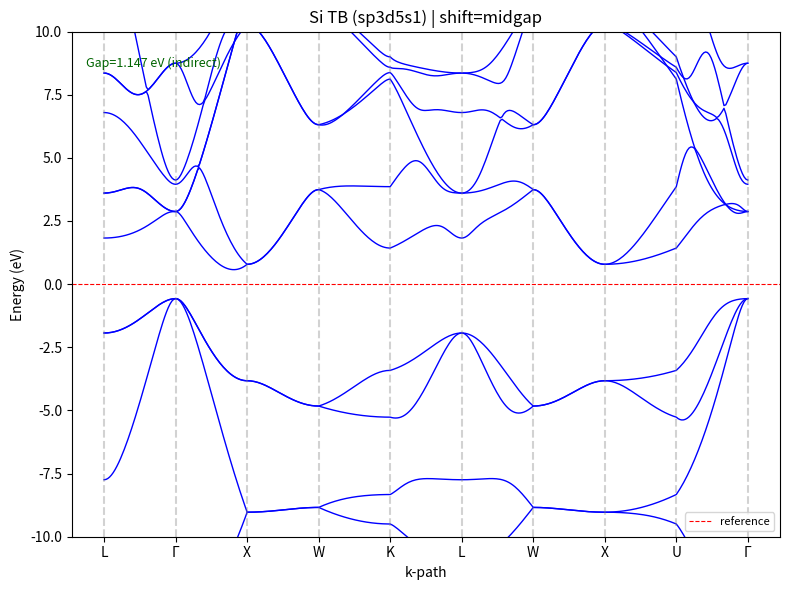

Write Python code to recreate this figure.
import numpy as np
import matplotlib.pyplot as plt
from typing import Dict, Tuple, Optional, Callable
from dataclasses import dataclass, field

# 统一基组顺序（每原子 10 轨道，用于 sp3d5s*）
ORBITALS_10 = ['s','px','py','pz','dxy','dyz','dzx','dx2y2','dz2','s1']
ORBITALS_4  = ['s','px','py','pz']

# 14 (lm,v) combination of 10 orbitals: sp3d5s*
TWOCENTER_KEYS = (
    'sss','s1s1s','ss1s','sps','s1ps','sds','s1ds',
    'pps','ppp','pds','pdp','dds','ddp','ddd'
)


class DistanceScaler:
    """
    距离缩放：V(d) = V0 * (d0/d)^n 或 V0 * exp[-alpha (d/d0 - 1)]
    """
    def __init__(self, d0: float, mode: str = "power", power_n: float = 2.0, alpha: float = 2.0):
        self.d0 = d0
        self.mode = mode
        self.power_n = power_n
        self.alpha = alpha

    def __call__(self, V0: float, d: float) -> float:
        if V0 == 0.0:
            return 0.0
        if self.mode == "power":
            return V0 * (self.d0 / d)**self.power_n
        elif self.mode == "exp":
            return V0 * np.exp(-self.alpha * (d / self.d0 - 1.0))
        else:
            return V0

@dataclass
class SKParameters:
    """
    Si-Si Slate-Koster parameters, nearest-neighbor-only
    - onsite: E_s, E_p, E_d, E_s1
    - two_center: 14 two-center integral parameters
    - offer 2 sets of SK parameters, from 2 article respectively: 
        PhysRevB.57.6493, PhysRevB.69.115201
    """

    a: float = 5.431
    # PhysRevB.57.6493
    #E_s: float = -2.0196
    #E_p: float =  4.5448
    #E_d: float =  14.1836
    #E_s1: float =  19.6748
    
    # PhysRevB.69.115201
    E_s: float = -2.15168
    E_p: float =  4.22925
    E_d: float = 13.78950
    E_s1: float = 19.11650
    
    two_center: Dict[str, float] = field(default_factory=lambda: {
        # PhysRevB.57.6493
        #'sss':  -1.9413,   
        #'s1s1s': -3.3081,  
        #'ss1s': -1.6933,   
        #'sps':   2.7836,   
        #'s1ps':  2.8428,   
        #'sds':  -2.7998,   
        #'s1ds': -0.7003,   
        #'pps':   4.1068,   
        #'ppp':  -1.5934,   
        #'pds':  -2.1073,   
        #'pdp':   1.9977,   
        #'dds':  -1.2327,   
        #'ddp':   2.5145,   
        #'ddd':  -2.4734,  
        

        # PhysRevB.69.115201
        'sss':  -1.95933,
        's1s1s': -4.24135,
        'ss1s': -1.52230,
        'sps':   3.02562,
        's1ps':  3.15565,
        'sds':  -2.28485,
        's1ds': -0.80993,
        'pps':   4.10364,
        'ppp':  -1.51801,
        'pds':  -1.35554,
        'pdp':   2.38479,
        'dds':  -1.68136,
        'ddp':   2.58880,
        'ddd':  -1.81400,
    })

    # 距离缩放参数
    scale_mode: str = "power"
    power_n: float = 2.0
    alpha: float = 2.0
    d0: Optional[float] = None

    def __post_init__(self):
        # 校验 two_center keys 完整且无多余
        missing = [k for k in TWOCENTER_KEYS if k not in self.two_center]
        extra   = [k for k in self.two_center.keys() if k not in TWOCENTER_KEYS]
        if missing:
            raise ValueError(f"two_center 缺少键: {missing}")
        if extra:
            raise ValueError(f"two_center 包含未识别键: {extra}")
        # 校验值类型
        for k, v in self.two_center.items():
            if not isinstance(v, (int, float)):
                raise TypeError(f"two_center['{k}'] 必须为数值，得到 {type(v)}")

        # 计算最近邻参考距离
        d0_val = self.d0 if self.d0 is not None else float(np.sqrt(3.0) * self.a / 4.0)
        self.scaler = DistanceScaler(d0_val, mode=self.scale_mode, power_n=self.power_n, alpha=self.alpha)

    def scaled_params_at_distance(self, d: float) -> Dict[str, float]:
        return {k: self.scaler(v, d) for k, v in self.two_center.items()}
    
class DiamondLattice:
    """
    金刚石两原子单胞（菱方60°原胞）+ 最近邻 A->B 位移集合
    """
    def __init__(self, a: float):
        self.a = a
        # 原胞实空间基矢（菱方60°表示）
        self.a1 = np.array([0.0, a/2, a/2])
        self.a2 = np.array([a/2, 0.0, a/2])
        self.a3 = np.array([a/2, a/2, 0.0])
        # 两个子格坐标
        self.rA = np.array([0.0, 0.0, 0.0])
        self.rB = np.array([a/4, a/4, a/4])
        # 最近邻从 A 指向 B 的四个 R
        self.nn_R = np.array([
            [ a/4,  a/4,  a/4],
            [ a/4, -a/4, -a/4],
            [-a/4,  a/4, -a/4],
            [-a/4, -a/4,  a/4]
        ])
        # 逆格矢
        V = np.dot(self.a1, np.cross(self.a2, self.a3))
        self.b1 = 2*np.pi * np.cross(self.a2, self.a3) / V
        self.b2 = 2*np.pi * np.cross(self.a3, self.a1) / V
        self.b3 = 2*np.pi * np.cross(self.a1, self.a2) / V

    def reciprocal_matrix(self):
        return np.vstack([self.b1, self.b2, self.b3])

    @staticmethod
    def direction_cosines(R: np.ndarray) -> Tuple[float, float, float, float]:
        d = float(np.linalg.norm(R))
        if d == 0.0:
            raise ValueError("R 向量为零。")
        l, m, n = (R / d).tolist()
        return l, m, n, d


def sk_block_sp3(l: float, m: float, n: float, V: Dict[str, float]) -> np.ndarray:
    """
    返回 4x4 两中心子块 (s, px, py, pz) for 最近邻
    V: 仅用到 'sss','sps','pps','ppp'
    注意：
    - 这是“定向”的 AB 跃迁子块，并非厄米矩阵；整体 H(k) 由
      H_AB(R) e^{ik·R} 与 H_BA(-R)=H_AB(R).T e^{-ik·R} 组装后才厄米。
    - s↔p 属于 σ 型并在 AB 子块内成对取反：
        H_AB(s, p_i) = l_i V_{sps}
        H_AB(p_i, s) = -l_i V_{sps}
      反号源自 p 轨道沿键方向的奇宇称与 SK 表约定，等价于 R→-R。
    - p↔p 子块按 SK：H_{p_i p_j} = l_i l_j (Vppσ - Vppπ) + δ_{ij} Vppπ，
      因而在 AB 子块内是对称的。
    """
    H = np.zeros((4,4), dtype=float)
    # s-s σ
    H[0,0] = V['sss']
    # s-p σ
    H[0,1] = l * V['sps']
    H[0,2] = m * V['sps']
    H[0,3] = n * V['sps']
    H[1,0] = -H[0,1]
    H[2,0] = -H[0,2]
    H[3,0] = -H[0,3]
    # p-p
    Vpps = V['pps']
    Vppp = V['ppp']
    lvec = [l,m,n]
    for i in range(3):
        for j in range(3):
            val = lvec[i]*lvec[j]*(Vpps - Vppp)
            if i == j:
                val += Vppp
            H[1+i, 1+j] = val
    return H

def full_block_sp3d5s1(l: float, m: float, n: float, V: Dict[str, float]) -> np.ndarray:
    """
    构造 10x10 最近邻两中心子块 H_AB(R) (A->B; 方向余弦 l,m,n)
    轨道顺序: [s, px, py, pz, dxy, dyz, dzx, dx2y2, dz2, s1]
    说明:
    - s/p 与 d 为偶–偶/奇–偶的常规 SK 约定：
        s(s1)↔d 对称复制;  p↔d 反号复制
    - p↔d 多项式按 x→y→z 的循环置换严格补全，避免缺项/错项。
    """
    H = np.zeros((10,10), dtype=float)

    # ---- 预计算 ----
    l2, m2, n2 = l*l, m*m, n*n
    sqrt3 = np.sqrt(3.0)

    # ---- 先嵌入 sp3 ----
    H[:4,:4] = sk_block_sp3(l, m, n, V)

    # ---- s1-s1、s-s1 ----
    H[0,9] = V['ss1s']
    H[9,0] = V['ss1s']
    H[9,9] = V['s1s1s']

    # ---- s ↔ d (偶-偶, 对称) ----
    Vsds = V['sds']
    H[0,4] = sqrt3 * l * m * Vsds          # s-dxy
    H[0,5] = sqrt3 * m * n * Vsds          # s-dyz
    H[0,6] = sqrt3 * n * l * Vsds          # s-dzx
    H[0,7] = (sqrt3/2.0) * (l2 - m2) * Vsds  # s-dx2y2
    H[0,8] = (n2 - 0.5*(l2 + m2)) * Vsds     # s-dz2
    # 对称复制
    H[4,0] = H[0,4]; H[5,0] = H[0,5]; H[6,0] = H[0,6]
    H[7,0] = H[0,7]; H[8,0] = H[0,8]

    # ---- s1 ↔ d (偶-偶, 对称) ----
    Vs1ds = V['s1ds']
    H[9,4] = sqrt3 * l * m * Vs1ds
    H[9,5] = sqrt3 * m * n * Vs1ds
    H[9,6] = sqrt3 * n * l * Vs1ds
    H[9,7] = (sqrt3/2.0) * (l2 - m2) * Vs1ds
    H[9,8] = (n2 - 0.5*(l2 + m2)) * Vs1ds
    # 对称复制
    H[4,9] = H[9,4]; H[5,9] = H[9,5]; H[6,9] = H[9,6]
    H[7,9] = H[9,7]; H[8,9] = H[9,8]

    # ---- s1 ↔ p (奇偶, 反号) ----
    Vs1ps = V['s1ps']
    H[9,1] = l * Vs1ps
    H[9,2] = m * Vs1ps
    H[9,3] = n * Vs1ps
    H[1,9] = -H[9,1]; H[2,9] = -H[9,2]; H[3,9] = -H[9,3]

    # ---- p ↔ d (奇偶, 反号) ----
    Vpds = V['pds']
    Vpdπ = V['pdp']

    # px 行
    H[1,4] = sqrt3*l2*m*Vpds + m*(1-2*l2)*Vpdπ
    H[1,5] = sqrt3*l*m*n*Vpds - 2.0*l*m*n*Vpdπ
    H[1,6] = sqrt3*l2*n*Vpds + n*(1-2*l2)*Vpdπ

    H[1,7] = 0.5*sqrt3*l*(l2 - m2)*Vpds + l*(1 - l2 + m2)*Vpdπ
    H[1,8] = (l*n2 - 0.5*l*(l2 + m2))*Vpds - sqrt3*l*n2*Vpdπ
    # py 行
    H[2,4] = sqrt3*l*m2*Vpds + l*(1-2*m2)*Vpdπ                            
    H[2,5] = sqrt3*n*m2*Vpds + n*(1-2*m2)*Vpdπ          
    H[2,6] = sqrt3*l*m*n*Vpds - 2.0*l*m*n*Vpdπ                     

    H[2,7] = 0.5*sqrt3*m*(l2 - m2)*Vpds - m*(1 + l2 - m2)*Vpdπ
    H[2,8] = (m*n2 - 0.5*m*(m2 + l2))*Vpds - sqrt3*m*n2*Vpdπ
    # pz 行
    H[3,4] = sqrt3*l*m*n*Vpds - 2.0*l*m*n*Vpdπ                           
    H[3,5] = sqrt3*m*n2*Vpds + m*(1-2*n2)*Vpdπ                     
    H[3,6] = sqrt3*l*n2*Vpds + l*(1-2*n2)*Vpdπ         

    H[3,7] = 0.5*sqrt3*n*(l2 - m2)*Vpds - n*(l2 - m2)*Vpdπ
    H[3,8] = (n*n2 - 0.5*n*(m2 + l2))*Vpds + sqrt3*n*(m2+l2)*Vpdπ

    # 反号复制：d even, p odd
    for p_idx in [1,2,3]:
        for d_idx in [4,5,6,7,8]:
            H[d_idx, p_idx] = -H[p_idx, d_idx]

    # ---- d ↔ d (偶-偶, 对称) ----
    Vdds = V['dds']; Vddπ = V['ddp']; Vddδ = V['ddd']
    # 对角
    H[4,4] = 3*l2*m2*Vdds + (l2 + m2 - 4*l2*m2)*Vddπ + (n2 + l2*m2)*Vddδ
    H[5,5] = 3*m2*n2*Vdds + (m2 + n2 - 4*m2*n2)*Vddπ + (l2 + m2*n2)*Vddδ
    H[6,6] = 3*n2*l2*Vdds + (n2 + l2 - 4*n2*l2)*Vddπ + (m2 + n2*l2)*Vddδ
    # 非对角
    H[4,5] = 3*l*m2*n*Vdds + (l*n*(1 - 4*m2))*Vddπ + (l*n*(m2 - 1))*Vddδ
    H[4,6] = 3*l2*m*n*Vdds + (m*n*(1 - 4*l2))*Vddπ + (m*n*(l2 - 1))*Vddδ 
    H[5,6] = 3*l*m*n2*Vdds + (l*m*(1 - 4*n2))*Vddπ + (l*m*(n2 - 1))*Vddδ

    # 与 dx2y2, dz2 的耦合
    diff_lm = (l2 - m2)
    H[4,7] = 1.5*l*m*diff_lm*Vdds - 2*l*m*diff_lm*Vddπ + 0.5*l*m*diff_lm*Vddδ
    H[4,8] = sqrt3*l*m*(n2-0.5*(l2+m2))*Vdds - 2*sqrt3*l*m*n2*Vddπ + 0.5*sqrt3*l*m*(1+n2)*Vddδ
    H[5,7] = 1.5*m*n*diff_lm*Vdds - m*n*(1 + 2*diff_lm)*Vddπ + m*n*(1+0.5*diff_lm)*Vddδ
    H[5,8] = sqrt3*n*m*(n2-0.5*(l2+m2))*Vdds + sqrt3*m*n*(1-2*n2)*Vddπ - 0.5*sqrt3*m*n*(1-n2)*Vddδ
    H[6,7] = 1.5*n*l*diff_lm*Vdds + n*l*(1 - 2*diff_lm)*Vddπ - n*l*(1-0.5*diff_lm)*Vddδ
    H[6,8] = sqrt3*l*n*(n2-0.5*(l2+m2))*Vdds + sqrt3*l*n*(1-2*n2)*Vddπ - 0.5*sqrt3*l*n*(1-n2)*Vddδ 
    H[7,7] = 0.75*diff_lm**2*Vdds + ((l2 + m2) - diff_lm**2)*Vddπ + (n2 + 0.25*diff_lm**2)*Vddδ
    H[7,8] = (sqrt3/2.0)*diff_lm*(n2 - 0.5*(l2+m2))*Vdds - sqrt3*diff_lm*n2*Vddπ + (sqrt3/4.0)*diff_lm*(1 + n2)*Vddδ
    H[8,8] = ((3*n2 - 1)**2/4.0)*Vdds + 3*n2*(1 - n2)*Vddπ + 0.75*((1 - n2)**2)*Vddδ

    # 对称复制 (d-d)
    for i in range(4,9):
        for j in range(i+1,9):
            H[j,i] = H[i,j]

    return H

class SKDirectionPolynomials:
    """
    方向余弦多项式提供者。
    """
    def __init__(self):
        self.sp3_block_builder: Callable[[float,float,float,Dict[str,float]], np.ndarray] = sk_block_sp3
        self.sp3d5s1_block_builder: Callable[[float,float,float,Dict[str,float]], np.ndarray] = full_block_sp3d5s1

    def set_sp3d5s1_block_builder(self, func: Callable[[float,float,float,Dict[str,float]], np.ndarray]):
        self.sp3d5s1_block_builder = func


class SKTightBinding:
    """
    Slater-Koster TB 主类：构造实空间矩阵元与 H(k)
    """
    def __init__(self,
                 params: SKParameters,
                 basis: str = "sp3",                 # "sp3" 或 "sp3d5s1"
                 poly: Optional[SKDirectionPolynomials] = None,
                 distance_for_scaling: Optional[float] = None):
        self.params = params
        self.lattice = DiamondLattice(params.a)
        self.poly = poly if poly is not None else SKDirectionPolynomials()
        if basis not in ("sp3", "sp3d5s1"):
            raise ValueError("basis only supports 'sp3' or 'sp3d5s1'")
        self.basis = basis
        self.orbitals = ORBITALS_4 if basis == "sp3" else ORBITALS_10
        self.n_orb_atom = len(self.orbitals)
        self.nn_distance = np.linalg.norm(self.lattice.nn_R[0])
        self.distance_for_scaling = distance_for_scaling

    # ---------- 实空间两中心子块 ----------
    def two_center_block(self, R: np.ndarray) -> np.ndarray:
        """
        返回 H_AB(R) 子块(A->B),大小 n_orb_atom * n_orb_atom
        """
        l, m, n, d_geom = self.lattice.direction_cosines(R)
        d_use = self.distance_for_scaling if self.distance_for_scaling is not None else d_geom
        V_scaled = self.params.scaled_params_at_distance(d_use)
        if self.basis == "sp3":
            return self.poly.sp3_block_builder(l, m, n, V_scaled)
        else:
            return self.poly.sp3d5s1_block_builder(l, m, n, V_scaled)

    # ---------- 实空间矩阵元查询 ----------
    def H_realspace(self) -> Dict[Tuple[int, int], np.ndarray]:
        """
        返回最近邻 4 个 R 的 AB 子块，键为 (shell_index, R_index)
        仅最近邻：shell_index 固定为 1
        """
        blocks = {}
        for iR, R in enumerate(self.lattice.nn_R):
            blocks[(1, iR)] = self.two_center_block(R)
        return blocks

    # ---------- H(k) ----------
    def hamiltonian_k(self, k: np.ndarray) -> np.ndarray:
        nA = self.n_orb_atom
        H = np.zeros((2*nA, 2*nA), dtype=complex)
        # onsite
        for a in range(2):
            base = a*nA
            for i, orb in enumerate(self.orbitals):
                if orb == 's':
                    H[base+i, base+i] = self.params.E_s
                elif orb.startswith('p'):
                    H[base+i, base+i] = self.params.E_p
                elif orb.startswith('d'):
                    H[base+i, base+i] = self.params.E_d
                elif orb == 's1':
                    H[base+i, base+i] = self.params.E_s1
        # AB 最近邻 Bloch 和
        for R in self.lattice.nn_R:
            block = self.two_center_block(R)
            phase = np.exp(1j * np.dot(k, R))
            H[0:nA, nA:2*nA] += block * phase
            H[nA:2*nA, 0:nA] += block.T.conj() * np.conj(phase)  # 两中心仅依赖方向，AB=BA^T
        return H

    # ---------- band structure ----------
    def band_structure(self, k_path: np.ndarray) -> Tuple[np.ndarray, np.ndarray]:
        N = len(k_path)
        nband = 2 * self.n_orb_atom
        evals = np.zeros((N, nband))
        evecs = np.zeros((N, nband, nband), dtype=complex)
        for i, k in enumerate(k_path):
            Hk = self.hamiltonian_k(k)
            w, v = np.linalg.eigh(Hk)
            evals[i] = w.real
            evecs[i] = v
        return evals, evecs

    def band_properties(self,
                        k_path: np.ndarray,
                        electrons_per_cell: Optional[int] = None,
                        spin_degeneracy: int = 2) -> Dict[str, Optional[float]]:
        """
        计算能带性质（无自旋假设）
        electrons_per_cell: 默认 2*4=8 (Si 两原子 4 价电子各)
        返回:
          dict 包含:
            evals        : (N, nbands) 本征值
            VBM          : 价带顶能量
            CBM          : 导带底能量 (可能为 None 若金属)
            gap          : 间隙 (负表示重叠)
            direct_gap   : min_k [E_c(k)-E_v(k)]
            VBM_k_index  : VBM 所在 k 索引
            CBM_k_index  : CBM 所在 k 索引 (None if 金属)
            is_indirect  : True/False/None
        """
        evals, _ = self.band_structure(k_path)
        N, nbands = evals.shape

        if electrons_per_cell is None:
            electrons_per_cell = 8  # Si: 两原子×4 价电子
        if spin_degeneracy <= 0:
            raise ValueError("spin_degeneracy 必须为正整数。")

        # 无自旋谱中应以自旋简并折算占据带数（Si -> 8/2 = 4 条带）
        occ_bands = int(np.floor(electrons_per_cell / spin_degeneracy))
        if occ_bands <= 0 or occ_bands > nbands:
            raise ValueError(f"占据带数={occ_bands} 不合理（总带数={nbands}）。")
        
        # 价带顶/导带底
        v_band = occ_bands - 1
        c_band = occ_bands if occ_bands < nbands else None

        VBM_vals = evals[:, v_band]
        VBM = float(np.max(VBM_vals))
        VBM_k_index = int(np.argmax(VBM_vals))

        if c_band is None:
            return dict(evals=evals, VBM=VBM, CBM=None, gap=None,
                        direct_gap=None, VBM_k_index=VBM_k_index,
                        CBM_k_index=None, is_indirect=None)

        CBM_vals = evals[:, c_band]
        CBM = float(np.min(CBM_vals))
        CBM_k_index = int(np.argmin(CBM_vals))
        gap = CBM - VBM
        direct_gap = float(np.min(CBM_vals - VBM_vals))
        is_indirect = (VBM_k_index != CBM_k_index) if gap >= 0 else None

        return dict(
            evals=evals,
            VBM=VBM,
            CBM=CBM,
            gap=gap,
            direct_gap=direct_gap,
            VBM_k_index=VBM_k_index,
            CBM_k_index=CBM_k_index,
            is_indirect=is_indirect
        )
    
    def plot_band_structure(self,
                            k_path: np.ndarray,
                            k_labels: Optional[list] = None,
                            k_positions: Optional[list] = None,
                            save_path: Optional[str] = None,
                            electrons_per_cell: Optional[int] = None,
                            ymin: Optional[float]=None, 
                            ymax: Optional[float]=None, 
                            spin_degeneracy: int = 2,
                            shift_mode: str = "none",
                            E_F: Optional[float] = None,
                            show_gap: bool = True):
        """
        shift_mode:
          none    : 不平移
          VBM     : VBM 置零
          midgap  : (VBM+CBM)/2 置零（若有隙）
          EF      : 使用参数 E_F（必须提供 E_F）
        """
        props = self.band_properties(k_path, electrons_per_cell)
        evals = props['evals']
        VBM = props['VBM']
        CBM = props['CBM']
        gap = props['gap']
        # 选择零点
        zero = 0.0
        if shift_mode == "VBM":
            zero = VBM
        elif shift_mode == "midgap":
            if CBM is not None and gap is not None and gap >= 0:
                zero = 0.5 * (VBM + CBM)
            else:
                zero = VBM
        elif shift_mode == "EF":
            if E_F is None:
                raise ValueError("shift_mode='EF', E_F required")
            zero = E_F
        shifted = evals - zero

        plt.figure(figsize=(8,6))
        for i in range(shifted.shape[1]):
            plt.plot(shifted[:, i], 'b-', lw=1.0)
        plt.axhline(0.0, color='red', ls='--', lw=0.8, label='reference')
        plt.xlabel('k-path'); plt.ylabel('Energy (eV)')
        title = f'Si TB ({self.basis})'
        if shift_mode != "none": title += f' | shift={shift_mode}'
        plt.title(title)
        if k_labels and k_positions:
            plt.xticks(k_positions, k_labels)
            for p in k_positions: plt.axvline(p, color='gray', ls='--', alpha=0.35)
        if show_gap and gap is not None:
            txt = f"Gap={gap:.3f} eV ({'indirect' if props['is_indirect'] else 'direct'})"
            plt.text(0.02, 0.95, txt, transform=plt.gca().transAxes,
                     fontsize=9, va='top', ha='left', color='darkgreen')
        plt.legend(loc='lower right', fontsize=8)
        if ymax and ymin: plt.ylim(ymin,ymax)
        plt.tight_layout()
        if save_path: plt.savefig(save_path, dpi=300)
        else: plt.show()

        print(f"VBM = {props['VBM']:.4f} eV @ k-index {props['VBM_k_index']}")
        if CBM is not None:
            print(f"CBM = {CBM:.4f} eV @ k-index {props['CBM_k_index']}")
            print(f"Indirect gap = {gap:.4f} eV (direct gap = {props['direct_gap']:.4f} eV)")
        else:
            print("No CBM: Maybe metallic or wrong! ")

    # ---------- k 网格生成（Monkhorst–Pack） ----------
    def _monkhorst_pack_fractional(self, n: int, gamma_centered: bool = True) -> np.ndarray:
        """
        生成 MP 网格的分数坐标（相对于 b1,b2,b3），范围在 [-0.5, 0.5)。
        gamma_centered=True 时，u = (i-(n-1)/2)/n，i=0..n-1；n 为奇数时包含 Γ。
        """
        if n <= 0:
            raise ValueError("n 必须为正整数")
        if gamma_centered:
            u = (np.arange(n) - (n - 1) / 2.0) / n
        else:
            # 标准 MP 位移：不一定包含 Γ
            u = (2.0 * (np.arange(1, n + 1)) - 1.0 - n) / (2.0 * n)
        kx, ky, kz = np.meshgrid(u, u, u, indexing='ij')
        frac = np.stack([kx.ravel(), ky.ravel(), kz.ravel()], axis=1)
        # wrap 到 [-0.5, 0.5)
        frac = ((frac + 0.5) % 1.0) - 0.5
        return frac

    @staticmethod
    def _wrap_frac(v: np.ndarray) -> np.ndarray:
        """把分数坐标 wrap 到 [-0.5, 0.5)"""
        return ((v + 0.5) % 1.0) - 0.5

    def _reduce_time_reversal(self, frac: np.ndarray, eps: float = 1e-12) -> tuple[np.ndarray, np.ndarray]:
        """
        按时间反演对称性裁剪网格：
        - 只保留每对 {k, -k} 的“规范代表”(lexicographic 比较)
        - 返回: kept_frac, weights（Gamma 点权重=1，其余=2）
        说明：对当前 MP 网格，满足 k ≡ -k (mod G) 的只有 Γ（n 为奇数时）及少数边界点；
             我们采用 wrap 后的字典序比较确定代表。
        """
        kept = []
        weights = []
        for p in frac:
            q = self._wrap_frac(-p)
            # 判断是否自反 (k == -k)
            if np.allclose(p, q, atol=eps):
                # 自反：只保留一次，权重 1
                # 用一个简单规则：只有当三坐标都在 [-eps, eps] 近零时才记为自反
                if np.all(np.abs(p) < 1e-14):
                    kept.append(p)
                    weights.append(1.0)
                # 否则交给下面的字典序比较处理
                continue
            # 字典序比较，保留 (p >= q)
            take = False
            for a, b in zip(p, q):
                if np.isclose(a, b, atol=eps):
                    continue
                take = (a > b)
                break
            if take:
                kept.append(p)
                weights.append(2.0)
        kept = np.array(kept) if kept else np.zeros((0,3))
        weights = np.array(weights) if len(weights) else np.zeros((0,))
        # 如果 Γ 未包含（n 偶时），不会出现在 kept；这是正常的
        return kept, weights
    
    def compute_kgrid(self,
                      n: int,
                      gamma_centered: bool = True,
                      reduce: str = "TR",
                      return_fractional: bool = False) -> Dict[str, np.ndarray]:
        """
        生成 n×n×n 均匀网格并计算每个 k 点的本征值/本征矢。
        参数:
          - n: 每个方向的网格数
          - gamma_centered: 是否 Γ 居中
          - reduce: 'none'（全 BZ）或 'TR'（时间反演 IBZ 裁剪）
          - return_fractional: 是否同时返回分数坐标
        返回:
          dict 包含:
            'kpoints_cart' : (Nk,3) 倒易笛卡尔坐标(1/Å)
            'kpoints_frac' : (Nk,3) 分数坐标(可选)
            'weights'      : (Nk,) 网格权重（'none' 时全 1；'TR' 时 1 或 2）
            'evals'        : (Nk, nbands)
            'evecs'        : (Nk, nbands, nbands)
        注意:
          - 当前 reduce='TR' 仅使用时间反演对称性；完整点群 IBZ 可后续扩展。
        """
        # 1) 生成分数坐标 MP 网格
        frac_full = self._monkhorst_pack_fractional(n, gamma_centered=gamma_centered)
        # 2) 裁剪
        if reduce is None or reduce.lower() == "none":
            frac_kept = frac_full
            weights = np.ones((frac_kept.shape[0],), dtype=float)
        elif reduce.upper() == "TR":
            frac_kept, weights = self._reduce_time_reversal(frac_full)
            if frac_kept.size == 0:
                # 若全部被过滤（例如 n 很小且无 Γ），退化为不裁剪
                frac_kept = frac_full
                weights = np.ones((frac_kept.shape[0],), dtype=float)
        else:
            raise ValueError("reduce 仅支持 'none' 或 'TR'（时间反演）")

        # 3) 转笛卡尔
        B = self.lattice.reciprocal_matrix()
        k_cart = frac_kept @ B

        # 4) 对每个 k 计算本征系统
        evals_list = []
        evecs_list = []
        for k in k_cart:
            Hk = self.hamiltonian_k(k)
            w, v = np.linalg.eigh(Hk)
            evals_list.append(w.real)
            evecs_list.append(v)
        evals = np.array(evals_list)
        evecs = np.array(evecs_list)

        out = {
            'kpoints_cart': k_cart,
            'weights': weights,
            'evals': evals,
            'evecs': evecs
        }
        if return_fractional:
            out['kpoints_frac'] = frac_kept
        return out
    
def get_high_symmetry_path(
    a: float,
    n_points: int | list[int] = 50,
    points: Optional[Dict[str, np.ndarray]] = None,
    segments: Optional[list[tuple[str, str]]] = None,
    coords: str = "fractional",   # 'fractional' 基于 (b1,b2,b3) 的分数坐标；'cartesian' 直接给倒易笛卡尔坐标(1/Å)
    include_end: bool = True
) -> Tuple[np.ndarray, list, list]:
    """
    生成任意自定义高对称路径的 k 点序列。
    参数:
      - a: 晶格常数(Å)，用于构建倒易基矢。
      - n_points: 每段采样点数（含两端）；可为单个整数或与 segments 等长的列表。
      - points: 高对称点字典 {'Γ': frac_or_cart_array, ...}
      - segments: 路径片段列表 [('Γ','X'), ('X','U'), ...]
      - coords: 'fractional' 表示 points 中坐标为相对于 (b1,b2,b3) 的分数；'cartesian' 表示已是倒易笛卡尔坐标(1/Å)。
      - include_end: 是否每段包含终点（默认 True）。段与段之间会自动去重起点。
    返回:
      - k_path: (N,3) 倒易空间笛卡尔坐标(1/Å)
      - labels: 轴刻度标签
      - positions: 每个标签对应的索引位置
    """
    lat = DiamondLattice(a)
    B = lat.reciprocal_matrix()

    # 默认高对称点与路径（与原实现兼容）
    if points is None:
        points = {
            'Γ': np.array([0.0,   0.0,   0.0]),
            'X': np.array([0.5,   0.0,   0.5]),
            'U': np.array([0.625, 0.25,  0.625]),
            'K': np.array([0.375, 0.375, 0.75]),
            'L': np.array([0.5,   0.5,   0.5]),
            'W': np.array([0.5,   0.25,  0.75]),
        }
        default_segments = [('L','Γ'), ('Γ','X'), ('X','U'), ('K','Γ')]
        if segments is None:
            segments = default_segments

    # 坐标转换为倒易笛卡尔
    def to_cart(v):
        return v @ B if coords == "fractional" else v

    # n_points 归一化
    if isinstance(n_points, int):
        nplist = [n_points]*len(segments)
    else:
        if len(n_points) != len(segments):
            raise ValueError("n_points 列表长度必须等于 segments 长度")
        nplist = n_points

    k_list: list[np.ndarray] = []
    labels: list[str] = []
    positions: list[int] = []

    labels.append(segments[0][0])
    positions.append(0)
    total = 0

    for si, ((A, Bpt), npseg) in enumerate(zip(segments, nplist)):
        if A not in points or Bpt not in points:
            raise ValueError(f"未在 points 中找到 {A} 或 {Bpt}")
        kA = to_cart(points[A])
        kB = to_cart(points[Bpt])
        if npseg < 2:
            raise ValueError("每段 n_points 必须 >= 2")
        steps = npseg if include_end else (npseg - 1)
        for i in range(steps):
            t = i / (npseg - 1)
            k = (1.0 - t)*kA + t*kB
            # 段间去重: 除首段外，跳过第一个点
            if si > 0 and i == 0:
                continue
            k_list.append(k)
            total += 1
        labels.append(Bpt)
        positions.append(total - 1)

    return np.array(k_list), labels, positions





if __name__ == "__main__":
    params = SKParameters()
    model = SKTightBinding(params, basis="sp3d5s1")
    #  Γ-X-W-K-Γ-L path
    points = {
        'Γ': np.array([0.0, 0.0, 0.0]),
        'X': np.array([0.5, 0.0, 0.5]),
        'W': np.array([0.5, 0.25, 0.75]),
        'K': np.array([0.375, 0.375, 0.75]),
        'L': np.array([0.5, 0.5, 0.5]),
        'U': np.array([0.625, 0.25, 0.625])  # Added U point
    }

    # Path based on the band structure image
    segs = [
        ('L', 'Γ'),
        ('Γ', 'X'),
        ('X', 'W'),
        ('W', 'K'),
        ('K', 'L'),
        ('L', 'W'),
        ('W', 'X'),
        ('X', 'U'),
        ('K', 'Γ')
    ]
    k_path, labels, pos = get_high_symmetry_path(
        a=5.431,
        n_points=[40, 40, 40, 40, 40, 40, 40, 40, 40],
        points=points,
        segments=segs,
        coords='fractional',
        include_end=True
    )
    model.plot_band_structure(k_path, k_labels=labels, k_positions=pos,           save_path='./test.png',electrons_per_cell=8, ymin=-10, ymax=10, spin_degeneracy=2, shift_mode="midgap")

    props = model.band_properties(k_path, electrons_per_cell=8)
    print(props['gap'], props['direct_gap'], props['is_indirect'])
